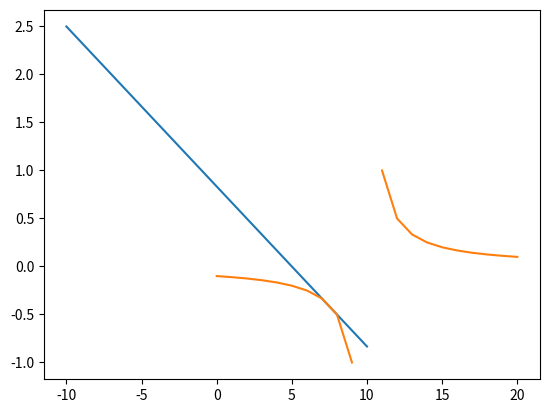

This figure's Python source:
import numpy as np
import matplotlib.pyplot as plt

#12. Write a program that takes two given x values (x = 2 and x = 3), finds the corresponding y values for the equation y=1/x and then finds the slope of the line between the two points. Graph the two lines.
def Y(x):
    try:
        y = 1/x
    except:
        y = None
    return y 

def slope(x1, y1, x2, y2):
    try:
        s = (y2 - y1)/(x2 - x1)
    except:
        s = None
    return s

def graph(x1, x2, y1, y2):
    y = slope(x1, x2, y1, y2)*x1 + yintercept(x1, x2, y1, y2)
    return y

def yintercept(x1, x2, y1, y2):
    try:
        yintercept = -(slope(x1,y1,x2,y2)*x1) + y1 
    except:
        yintercept = None
    return yintercept 

x1 = 2
x2 = 3

y1 = Y(x1)
y2 = Y(x2)

x = []
y = []
ya = []

m = slope(x1,y1,x2,y2)
b = yintercept(x1,x2,y1,y2)

for i in range(-10,11):
    x.append(i)
    y.append(m*i+b)
    ya.append(Y(i))
print(x)
print(y)
print(ya)

print(slope(x1,y1,x2,y2))

fig, ax = plt.subplots()
ax.plot(x, y, ya)

plt.show()